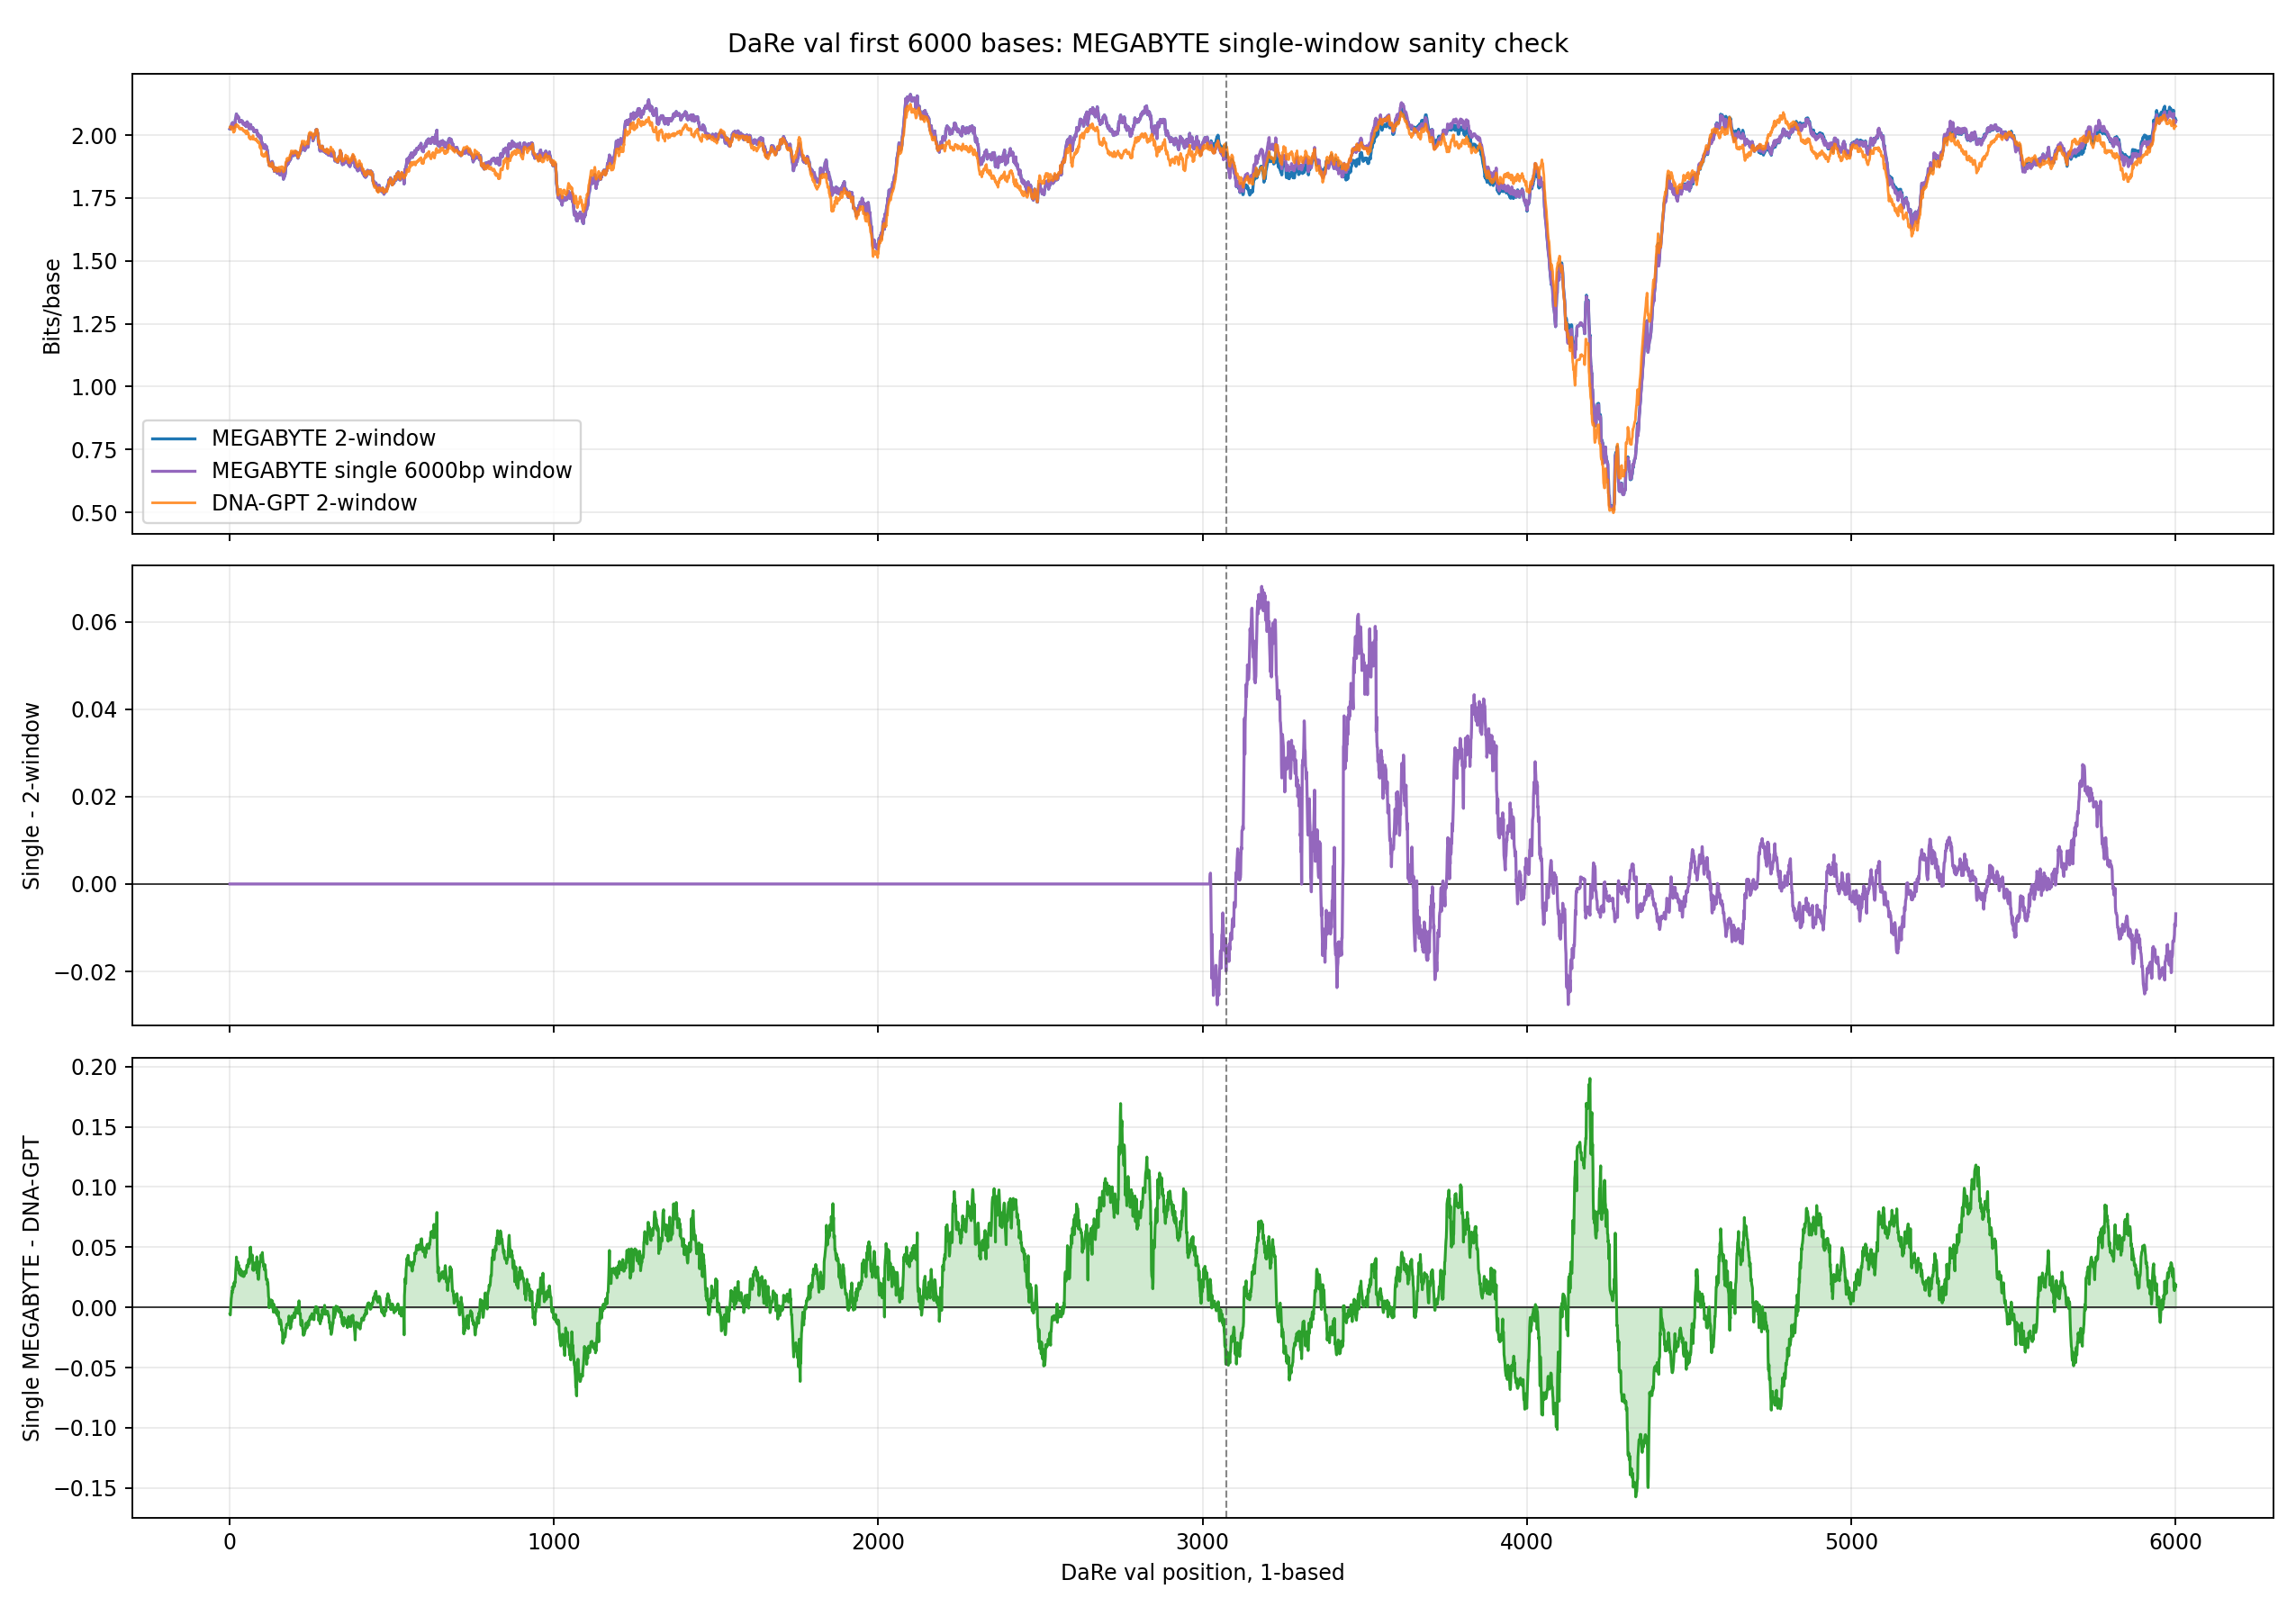

The data file committed next to this chart (first rows):
position_one_based, position_zero_based, base, megabyte_two_window_bits_per_base, megabyte_single_window_bits_per_base, dnagpt_two_window_bits_per_base, single_minus_two_window_megabyte_bits_pe…, single_minus_dnagpt_bits_per_base, two_window_megabyte_minus_dnagpt_bits_pe…
1, 0, A, 1.701, 1.701, 1.726, 0.0, -0.02436, -0.02436
2, 1, C, 2.528, 2.528, 2.545, 0.0, -0.0178, -0.0178
3, 2, A, 1.307, 1.307, 1.288, 0.0, 0.01875, 0.01875
4, 3, G, 2.086, 2.086, 2.045, 0.0, 0.04062, 0.04062
5, 4, T, 1.852, 1.852, 1.895, -1.1920928955078125e-07, -0.04331, -0.04331
6, 5, A, 1.759, 1.759, 1.926, 0.0, -0.1666, -0.1666
7, 6, G, 2.301, 2.301, 2.263, 0.0, 0.03794, 0.03794
8, 7, T, 2.027, 2.027, 1.912, 0.0, 0.1157, 0.1157
9, 8, C, 2.904, 2.904, 2.526, 2.384185791015625e-07, 0.3777, 0.3777
10, 9, C, 2.209, 2.209, 2.213, 2.384185791015625e-07, -0.004053, -0.004054
11, 10, A, 1.378, 1.378, 1.384, 0.0, -0.005842, -0.005842
12, 11, C, 2.383, 2.383, 2.763, 0.0, -0.3794, -0.3794
13, 12, C, 2.35, 2.35, 2.367, 0.0, -0.0164, -0.0164
14, 13, A, 1.362, 1.362, 1.398, 1.1920928955078125e-07, -0.03648, -0.03648
15, 14, G, 2.536, 2.536, 1.793, 0.0, 0.7438, 0.7438
16, 15, A, 1.982, 1.982, 2.046, 0.0, -0.06403, -0.06403
17, 16, T, 2.14, 2.14, 2.003, 0.0, 0.1376, 0.1376
18, 17, G, 1.738, 1.738, 1.847, 0.0, -0.1087, -0.1087
19, 18, G, 1.992, 1.992, 2.058, -1.1920928955078125e-07, -0.06625, -0.06625
20, 19, T, 2.11, 2.11, 1.688, 0.0, 0.422, 0.422
21, 20, G, 1.825, 1.825, 1.346, 1.1920928955078125e-07, 0.4795, 0.4795
22, 21, T, 2.097, 2.097, 2.41, 2.384185791015625e-07, -0.3132, -0.3132
23, 22, A, 2.159, 2.159, 2.54, 2.384185791015625e-07, -0.3816, -0.3816
24, 23, A, 1.759, 1.759, 1.723, 0.0, 0.0362, 0.0362
25, 24, T, 1.596, 1.596, 1.924, 1.1920928955078125e-07, -0.3286, -0.3286
26, 25, A, 2.075, 2.075, 1.921, 0.0, 0.1536, 0.1536
27, 26, T, 1.803, 1.803, 1.91, 0.0, -0.1071, -0.1071
28, 27, A, 1.808, 1.808, 1.928, 0.0, -0.1196, -0.1196
29, 28, T, 1.761, 1.761, 1.536, 1.1920928955078125e-07, 0.2245, 0.2245
30, 29, T, 1.108, 1.108, 1.566, 1.1920928955078125e-07, -0.458, -0.458
31, 30, G, 2.429, 2.429, 2.059, 0.0, 0.37, 0.37
32, 31, G, 2.305, 2.305, 2.429, 2.384185791015625e-07, -0.1245, -0.1245
33, 32, A, 0.918, 0.918, 1.6, 5.960464477539063e-08, -0.6824, -0.6824
34, 33, T, 3.167, 3.167, 1.774, 2.384185791015625e-07, 1.393, 1.393
35, 34, T, 1.952, 1.952, 1.908, 0.0, 0.04334, 0.04334
36, 35, C, 3.122, 3.122, 2.75, 0.0, 0.3716, 0.3716
37, 36, A, 1.6, 1.6, 1.273, 0.0, 0.3269, 0.3269
38, 37, A, 1.733, 1.733, 1.849, 0.0, -0.1158, -0.1158
39, 38, T, 1.478, 1.478, 1.942, 0.0, -0.4641, -0.4641
40, 39, T, 1.518, 1.518, 2.267, 0.0, -0.7493, -0.7493
41, 40, A, 2.13, 2.13, 2.205, 2.384185791015625e-07, -0.07548, -0.07548
42, 41, G, 2.498, 2.498, 2.707, 0.0, -0.2088, -0.2088
43, 42, C, 2.317, 2.317, 2.236, 0.0, 0.08133, 0.08133
44, 43, T, 1.42, 1.42, 1.536, 0.0, -0.1155, -0.1155
45, 44, A, 1.622, 1.622, 2.149, 0.0, -0.527, -0.527
46, 45, T, 1.803, 1.803, 1.622, 0.0, 0.1807, 0.1807
47, 46, C, 2.662, 2.662, 2.789, 0.0, -0.1278, -0.1278
48, 47, G, 3.848, 3.848, 3.858, 0.0, -0.01033, -0.01033
49, 48, A, 1.823, 1.823, 1.742, 1.1920928955078125e-07, 0.0813, 0.0813
50, 49, G, 2.323, 2.323, 2.579, 0.0, -0.2557, -0.2557
51, 50, T, 1.971, 1.971, 1.793, -1.1920928955078125e-07, 0.1785, 0.1785
52, 51, G, 2.183, 2.183, 2.225, 0.0, -0.04205, -0.04205
53, 52, T, 2.15, 2.15, 1.892, 0.0, 0.2584, 0.2584
54, 53, G, 2.285, 2.285, 2.054, 0.0, 0.2304, 0.2304
55, 54, T, 1.797, 1.797, 1.558, 1.1920928955078125e-07, 0.2382, 0.2382
56, 55, A, 2.196, 2.196, 2.074, 0.0, 0.1212, 0.1212
57, 56, G, 2.678, 2.678, 2.447, 0.0, 0.2308, 0.2308
58, 57, A, 1.521, 1.521, 1.583, 0.0, -0.06256, -0.06256
59, 58, C, 2.849, 2.849, 2.527, 0.0, 0.3219, 0.3219
60, 59, A, 1.214, 1.214, 1.345, 0.0, -0.1307, -0.1307
... 5,940 more rows
